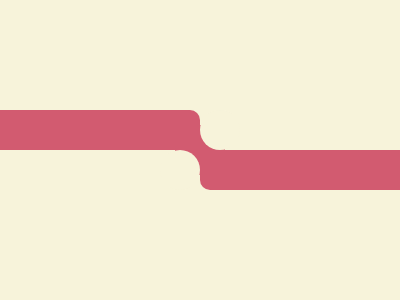

Write a web page that renders exactly this picture using CSS.

<div class="a b"></div>
<div class="a c"></div>
<div class="d"></div>
<div class="e"></div>
<div class="e f"></div>
<style>
    * {
        margin: 0;
    }

    body {
        background: #F7F3DA;
    }

    div {
        position: absolute;
    }

    .a {
        height: 40px;
        width: 200px;
        background: #D25B70;
    }

    .b {
        border-top-right-radius: 10px;
        border-bottom-right-radius: 10px;
        top: 110px;
    }

    .c {
        right: 0;
        border-top-left-radius: 10px;
        border-bottom-left-radius: 10px;
        top: 150px;
    }

    .d {
        inset: 0;
        margin: auto;
        height: 50px;
        width: 50px;
        background: #D25B70;
    }

    .e {
        height: 40px;
        width: 40px;
        background: #F7F3DA;
        border-radius: 50%;
        top: 150px;
        left: 160px;
    }

    .f {
        top: 110px;
        left: 200px;
    }
</style>